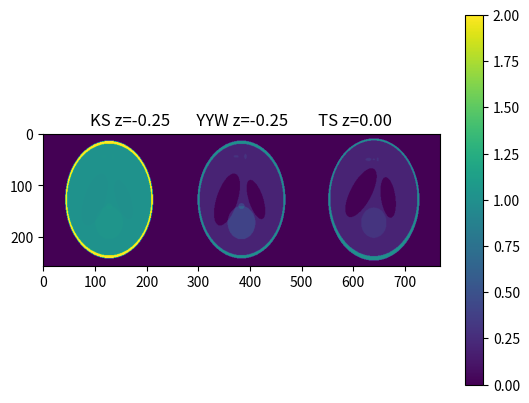

Write the Python code that produced this figure.
"""Three-dimensional Shepp-Logan head phantom
Variations of three-dimensional Shepp-Logan head phantom.

Copyright
=========
3-clause BSD License
Copyright 2021 SADAKANE, Tomoyuki
https://github.com/tsadakane/sl3d

This code is inspired by the following MATLAB codes:
 * Matthias Schabel (2021). 3D Shepp-Logan phantom (https://www.mathworks.com/matlabcentral/fileexchange/9416-3d-shepp-logan-phantom), MATLAB Central File Exchange. Retrieved April 29, 2021.
 * Patrick Bolan (2021). 3D Shepp-Logan Phantom (https://www.mathworks.com/matlabcentral/fileexchange/50974-3d-shepp-logan-phantom), MATLAB Central File Exchange. Retrieved April 29, 2021.
"""

import numpy as np

#%%
def shepp_logan_3d(size_out=128, phantom_type="yu-ye-wang", get_ellipsoids = False):
    """Three-dimensional Shepp-Logan head phantom
    Variations of three-dimensional Shepp-Logan head phantom.
    Parameters
    ==========
    phantom_type: str
        One of {"kak-slaney", "yu-ye-wang", "toft-schabel"}, optional
        Default is "yu-ye-wang"
        The type of phantom.

    size_out : int or list whose length is three, optional
        Default is [128, 128, 128]
        The number of voxels of phantom. [nVoxelZ, nVoxelY, nVoxelX]

    get_ellipsoids: bool
        Default is False.
        If False, returns the parameters of the ellipsoids as well as the phantom image.

    Returns
    =======
    If get_ellipsoids is True:
        (img_phantom, ellipsoids)
        img_phantom: numpy ndarray
        ellipsoids: list of parameters that defines ellipsoids
    else:
        img_phantom: numpy ndarray

    Notes
    =====
    For any given voxel in the output image, the voxel's value is equal to the
    sum of the additive intensity values of all ellipsoids that the voxel is a
    part of.  If a voxel is not part of any ellipsoid, its value is 0.
    The additive intensity value A for an ellipsoid can be positive or
    negative;  if it is negative, the ellipsoid will be darker than the
    surrounding voxels.
    Note that, depending on the values of A, some voxels may have values
    outside the range [0,1].
    The voxel value at (x, y, z) is img[z, y, x].
    """

    (ellipsoids, nVoxel, formula) = _parse_inputs(size_out, phantom_type)
    nVoxelX = nVoxel[2]
    nVoxelY = nVoxel[1]
    nVoxelZ = nVoxel[0]

    img_phantom = np.zeros(nVoxel, dtype=np.float32)
    range_x = np.linspace(-1, +1, nVoxelX)
    range_y = np.linspace(-1, +1, nVoxelY)
    range_z = np.linspace(-1, +1, nVoxelZ)
    mesh_z, mesh_y, mesh_x = np.meshgrid(range_z, range_y, range_x, indexing='ij')

    mesh_x = mesh_x.reshape(-1)
    mesh_y = mesh_y.reshape(-1)
    mesh_z = mesh_z.reshape(-1)

    coord = np.vstack([mesh_z, mesh_y, mesh_x])
    img_phantom = img_phantom.reshape(-1)
    for ellipsoid in ellipsoids:
        asq   = ellipsoid[0]**2          # a^2
        bsq   = ellipsoid[1]**2          # b^2
        csq   = ellipsoid[2]**2          # c^2
        x0    = ellipsoid[3]             # x offset
        y0    = ellipsoid[4]             # y offset
        z0    = ellipsoid[5]             # z offset
        phi1  = ellipsoid[6]*np.pi/180   # 1st Euler angle in radians (rotation about z-axis)
        phi2  = ellipsoid[7]*np.pi/180   # 2nd Euler angle in radians (rotation about x'-axis)
        phi3  = ellipsoid[8]*np.pi/180   # 3rd Euler angle in radians (rotation about z"-axis)
        A     = ellipsoid[9]             # Amplitude change for this ellipsoid

        c1 = np.cos(phi1)
        s1 = np.sin(phi1)
        c2 = np.cos(phi2)
        s2 = np.sin(phi2)
        c3 = np.cos(phi3)
        s3 = np.sin(phi3)
        # Euler rotation matrix
        alpha = [   # Z      Y                    X
                 [     c2, -s2*c1         ,  s2*s1          ], # Z
                 [  c3*s2, -s3*s1+c3*c2*c1, -s3*c1-c3*c2*s1 ], # Y
                 [  s3*s2,  c3*s1+s3*c2*c1,  c3*c1-s3*c2*s1 ]  # X
                ]        
        if formula==0:
            # Move the ellipsoid to the origin first, and rotate...
            coord_rot = np.dot(alpha, coord-np.array([[z0], [y0], [x0]]))
            idx = np.argwhere((coord_rot[2,:])**2/asq + (coord_rot[1,:])**2/bsq + (coord_rot[0,:])**2/csq <= 1)
            # Naive:
            # coord_rot = np.dot(alpha, coord-np.array([[z0], [y0], [x0]])) + np.array([[z0], [y0], [x0]])
            # idx = np.argwhere((coord_rot[2,:]-x0)**2/asq + (coord_rot[1,:]-y0)**2/bsq + (coord_rot[0,:]-z0)**2/csq <= 1)
        else:
            # (x0,y0,z0) rotates too!
            coord_rot = np.dot(alpha, coord)
            idx = np.argwhere((coord_rot[2,:]-x0)**2/asq + (coord_rot[1,:]-y0)**2/bsq + (coord_rot[0,:]-z0)**2/csq <= 1)
        img_phantom[idx] += A

    img_phantom = img_phantom.reshape(nVoxel)
    if get_ellipsoids:
        return img_phantom, ellipsoids
    else:
        return img_phantom

def _parse_inputs(size_out, phantom_type):
    """
    Returns:
     tuple (ellipsoids, nVoxel)
     * ellipsoids is the m-by-10 array which defines m ellipsoids,
       where m is 10 in the cases of the variants implemented in this file.
     * nVoxel is the 3 array which defines the number of voxels
    Parameters:
     phantom_type: One of {"kak-slaney", "yu-ye-wang", "toft-schabel"}
     size_out: An int or 3-vector.
       * int : the phantom voxel will be isotropic.
       * 3-vector: the size of the phantom image [nZ, nY, nX]
    """
    if type(size_out) == int:
        nVoxel = [size_out, size_out, size_out]
    elif (type(size_out) == list or type(size_out) == tuple) and len(size_out)==3:
        nVoxel = [size_out[0], size_out[1], size_out[2]]
    elif type(size_out)== np.ndarray and np.size(size_out)==3 :
        nVoxel = [size_out.reshape(-1)[0], size_out.reshape(-1)[1], size_out.reshape(-1)[2]]
    else:
        nVoxel = [128, 128, 128]

    if phantom_type == "kak-slaney":
        ellipsoids = kak_slaney()
        formula=0
    elif phantom_type == "yu-ye-wang":
        ellipsoids = yu_ye_wang()
        formula=0
    elif phantom_type == "toft-schabel":
        ellipsoids = toft_schabel()
        formula=1
    else:
        print(f"Unknown type {phantom_type}. yu-ye-wang is used.")
        ellipsoids = yu_ye_wang()
        formula=0

    return (ellipsoids, nVoxel, formula)


###################################
#  Definetions of Head phantoms:  # 
###################################
def kak_slaney():
    """
    The 3D Shepp-Logan head phantom. A is the relative density of water.
    Ref:
     [1] Kak AC, Slaney M, Principles of Computerized Tomographic Imaging, 1988. p.102
         http://www.slaney.org/pct/pct-errata.html
    """
    #            a        b        c      x0       y0      z0    phi1  phi2   phi3   A   
    #        -------------------------------------------------------------------------
    ells = [[ 0.6900,  0.920,  0.900,  0.000,   0.000,   0.000,  0   ,  0,  0,  2.00],
            [ 0.6624,  0.874,  0.880,  0.000,   0.000,   0.000,  0   ,  0,  0, -0.98],
            [ 0.4100,  0.160,  0.210, -0.220,   0.000,  -0.250,  108 ,  0,  0, -0.02],
            [ 0.3100,  0.110,  0.220,  0.220,   0.000,  -0.250,  72  ,  0,  0, -0.02],
            [ 0.2100,  0.250,  0.500,  0.000,   0.350,  -0.250,  0   ,  0,  0,  0.02],
            [ 0.0460,  0.046,  0.046,  0.000,   0.100,  -0.250,  0   ,  0,  0,  0.02],
            [ 0.0460,  0.023,  0.020, -0.080,  -0.650,  -0.250,  0   ,  0,  0,  0.01],
            [ 0.0460,  0.023,  0.020,  0.060,  -0.650,  -0.250,  90  ,  0,  0,  0.01],
            [ 0.0560,  0.040,  0.100,  0.060,  -0.105,   0.625,  90  ,  0,  0,  0.02],
            [ 0.0560,  0.056,  0.100,  0.000,   0.100,   0.625,  0   ,  0,  0, -0.02]]
    ells = np.asarray(np.matrix(ells))
    return ells

def yu_ye_wang():
    """
    A variant of the Kak-Slaney phantom in which the contrast is improved for better  
    visual perception.
    Ref:
     [2] Yu H, Ye Y, Wang G, Katsevich-Type Algorithms for Variable Radius Spiral Cone-Beam CT
         Proceedings of the SPIE, Volume 5535, p. 550-557 (2004)
    """
    ells = kak_slaney()
    ells[:, 9] =  np.array([1.00, -0.80, -0.2, -0.2,  0.2,  0.2,  0.1,  0.1,  0.2, -0.2])
    # #            a      b       c      x0       y0      z0   phi1 phi2 phi3   A   
    # #        -----------------------------------------------------------------
    # ells = [[ 0.6900,  0.920,  0.900,   0   ,   0    ,  0    , 0  , 0, 0,   1.0 ],
    #         [ 0.6624,  0.874,  0.880,   0   ,   0    ,  0    , 0  , 0, 0,  -0.8 ],
    #         [ 0.4100,  0.160,  0.210,  -0.22,   0    , -0.250, 108, 0, 0,  -0.2 ],
    #         [ 0.3100,  0.110,  0.220,   0.22,   0    , -0.25 , 72 , 0, 0,  -0.2 ],
    #         [ 0.2100,  0.250,  0.500,   0   ,   0.35 , -0.25 , 0  , 0, 0,   0.2 ],
    #         [ 0.0460,  0.046,  0.046,   0   ,   0.1  , -0.25 , 0  , 0, 0,   0.2 ],
    #         [ 0.0460,  0.023,  0.020,  -0.08,  -0.65 , -0.25 , 0  , 0, 0,   0.1 ],
    #         [ 0.0460,  0.023,  0.020,   0.06,  -0.65 , -0.25 , 90 , 0, 0,   0.1 ],
    #         [ 0.0560,  0.040,  0.100,   0.06,  -0.105,  0.625, 90 , 0, 0,   0.2 ],
    #         [ 0.0560,  0.056,  0.100,   0   ,   0.100,  0.625, 0  , 0, 0,  -0.2 ]]
    return ells

def toft_schabel():
    """
    The geometry of this phantom is based on the 2D phantom shown in [3] and [4].
    (Maybe this is the original Shepp-Logan head phantom?)
    In [5], the intensities of the Shepp-Logan are modified 
    to yield higher contrast in the image.
    It is known as 'Modified Shepp-Logan' of the `phantom` function of "Image Processing Toolbox" for MATLAB  
    In [6], it is extended to the 3D version. The parameters are as below.
    The formula of geometry transfom for this option is the same as of [6] to reproduce the result,
    while for other options, kak-slaney and yu-ye-wang, it is different.

    Ref:
     [3] Kak AC, Slaney M, Principles of Computerized Tomographic Imaging, 1988. p.55
     [4] Jain, Anil K., Fundamentals of Digital Image Processing, Englewood Cliffs, NJ, Prentice Hall, 1989, p. 439.
     [5] Toft P, The Radon Transform: Theory and Implementation, 1996.
     [6] Matthias Schabel (2021). 3D Shepp-Logan phantom
       (https://www.mathworks.com/matlabcentral/fileexchange/9416-3d-shepp-logan-phantom),
       MATLAB Central File Exchange. Retrieved April 29, 2021.
    """
    #              a     b     c     x0      y0      z0    phi1  phi2   phi3   A 
    #        -----------------------------------------------------------------
    ells = [[ 0.6900, 0.9200, 0.810,  0   ,  0     ,  0   ,   0,     0,     0,  1.0 ],
            [ 0.6624, 0.8740, 0.780,  0   , -0.0184,  0   ,   0,     0,     0, -0.8 ],
            [ 0.1100, 0.3100, 0.220,  0.22,  0     ,  0   , -18,     0,    10, -0.2 ],
            [ 0.1600, 0.4100, 0.280, -0.22,  0     ,  0   ,  18,     0,    10, -0.2 ],
            [ 0.2100, 0.2500, 0.410,  0   ,  0.35  , -0.15,   0,     0,     0,  0.1 ],
            [ 0.0460, 0.0460, 0.050,  0   ,  0.1   ,  0.25,   0,     0,     0,  0.1 ],
            [ 0.0460, 0.0460, 0.050,  0   , -0.1   ,  0.25,   0,     0,     0,  0.1 ],
            [ 0.0460, 0.0230, 0.050, -0.08, -0.605 ,  0   ,   0,     0,     0,  0.1 ],
            [ 0.0230, 0.0230, 0.020,  0   , -0.606 ,  0   ,   0,     0,     0,  0.1 ],
            [ 0.0230, 0.0460, 0.020,  0.06, -0.605 ,  0   ,   0,     0,     0,  0.1 ]]
    return ells


if __name__ == '__main__':
    from matplotlib import pyplot as plt

    nVoxelZ = 64  #256
    nVoxelY = 256 #128
    nVoxelX = 256 #64

    phantom0, e = shepp_logan_3d(size_out=[nVoxelZ,nVoxelY,nVoxelX], phantom_type="kak-slaney", get_ellipsoids=True)
    phantom1    = shepp_logan_3d(size_out=[nVoxelZ,nVoxelY,nVoxelX], phantom_type="yu-ye-wang")
    phantom2    = shepp_logan_3d(size_out=[nVoxelZ,nVoxelY,nVoxelX], phantom_type="toft-schabel")
    plt.imshow(np.concatenate(
                [phantom0[3*phantom0.shape[0]//8],
                 phantom1[3*phantom1.shape[0]//8],
                 phantom2[  phantom2.shape[0]//2]],
                axis=1))
    plt.colorbar()
    plt.title("KS z=-0.25       YYW z=-0.25        TS z=0.00")
    plt.show()
    print(f"Ellipsoids of kak-slaney are\n{e}")
